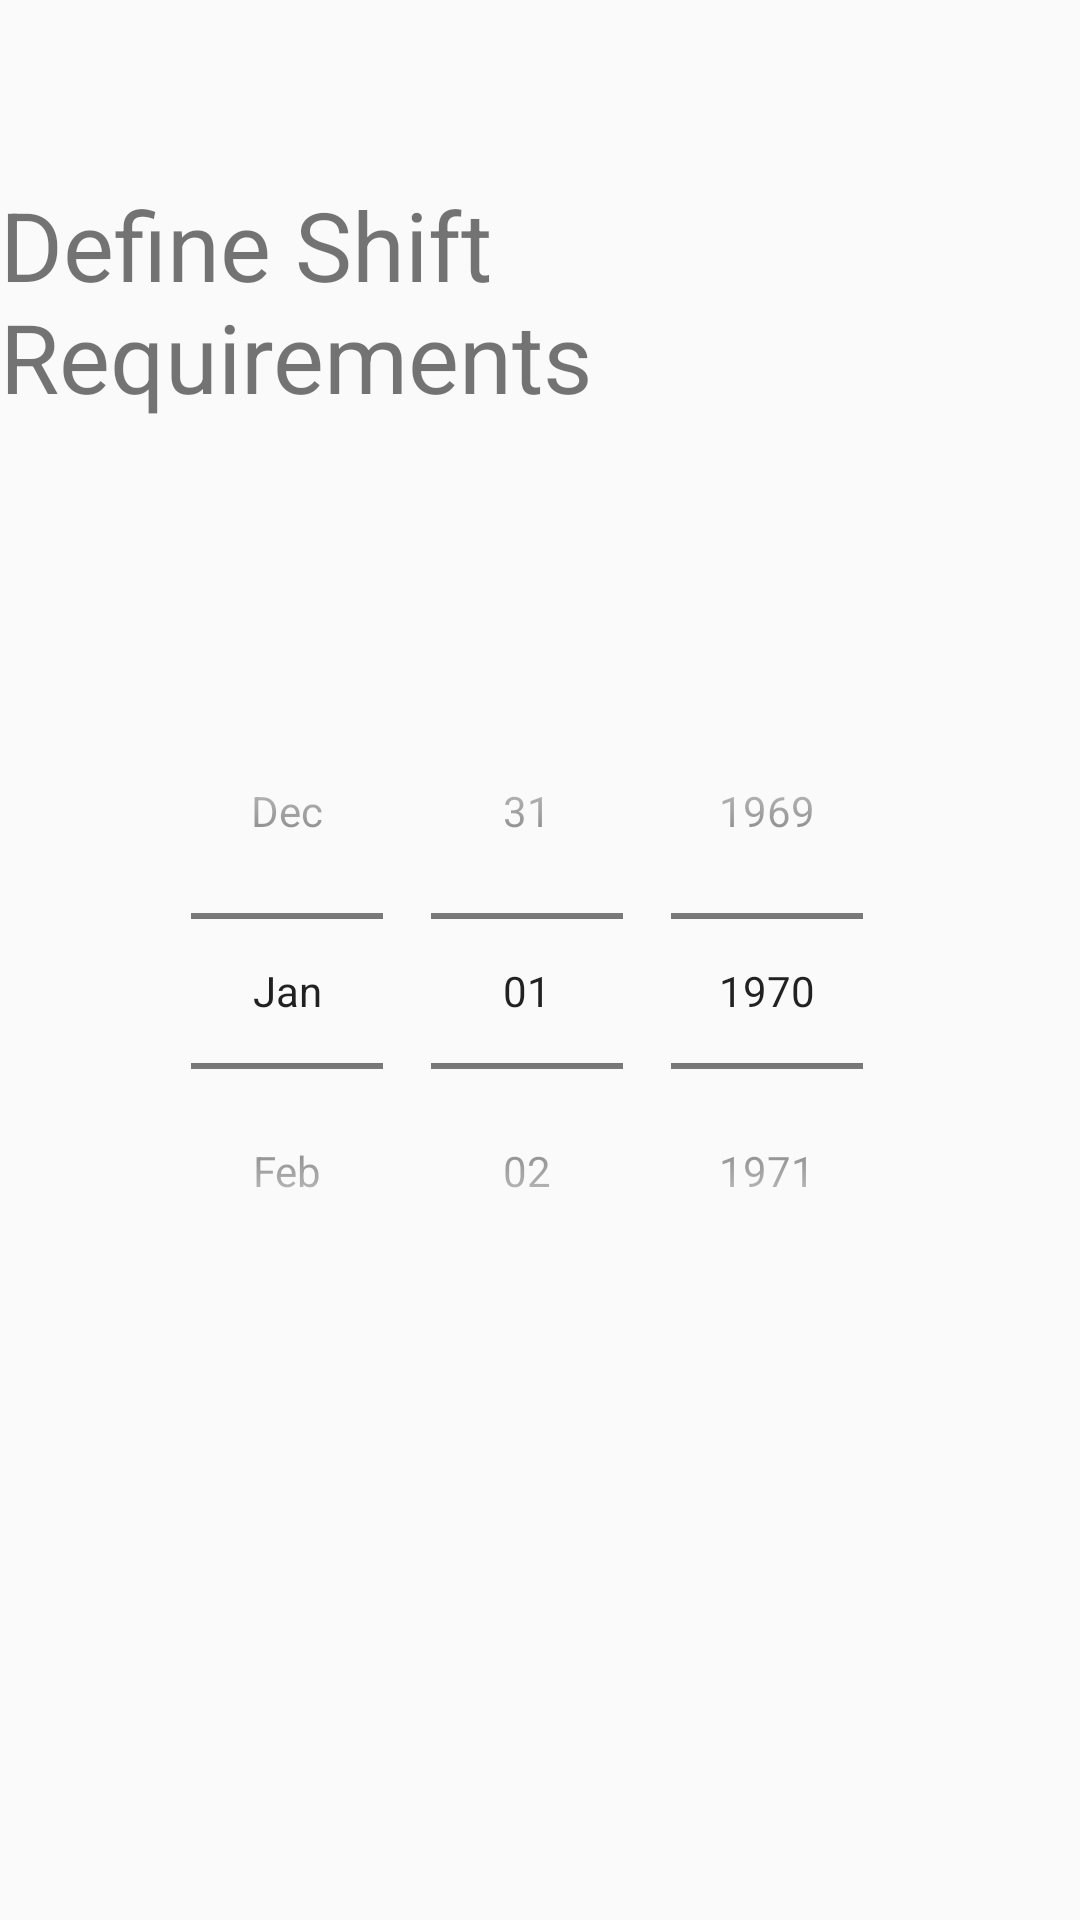

Write the Android layout XML for this screen, with the resource values it uses.
<!-- AndroidManifest.xml: application theme Theme.MyApplication -->
<!-- res/layout/fragment_define_shift_requirements.xml -->
<?xml version="1.0" encoding="utf-8"?>
<androidx.constraintlayout.widget.ConstraintLayout xmlns:android="http://schemas.android.com/apk/res/android"
    xmlns:app="http://schemas.android.com/apk/res-auto"
    xmlns:tools="http://schemas.android.com/tools"
    android:layout_width="match_parent"
    android:layout_height="match_parent"
    tools:context=".DefineShiftRequirementsFragment">

    <TextView
        android:id="@+id/hDefineShiftsRequirements"
        android:layout_width="wrap_content"
        android:layout_height="wrap_content"
        android:layout_marginTop="60dp"
        android:text="Define Shift Requirements"
        android:textSize="32dp"
        app:layout_constraintEnd_toEndOf="parent"
        app:layout_constraintHorizontal_bias="0.487"
        app:layout_constraintStart_toStartOf="parent"
        app:layout_constraintTop_toTopOf="parent" />

    <DatePicker
        android:id="@+id/editTextDate"
        android:layout_width="wrap_content"
        android:layout_height="wrap_content"
        android:layout_marginTop="84dp"
        android:calendarViewShown="false"
        android:datePickerMode="spinner"
        android:ems="10"

        android:inputType="date"
        app:layout_constraintBottom_toBottomOf="parent"
        app:layout_constraintEnd_toEndOf="parent"
        app:layout_constraintHorizontal_bias="0.496"
        app:layout_constraintStart_toStartOf="parent"
        app:layout_constraintTop_toBottomOf="@+id/hDefineShiftsRequirements"
        app:layout_constraintVertical_bias="0.0" />
</androidx.constraintlayout.widget.ConstraintLayout>
<!-- resources referenced by this layout -->
<resources>
  <style name="Theme.MyApplication" parent="Theme.MaterialComponents.Light.DarkActionBar.Bridge">
          
          <item name="colorPrimary">@color/purple_500</item>
          <item name="colorPrimaryDark">@color/purple_700</item>
          <item name="colorAccent">@color/teal_200</item>
          
          <item name="materialCalendarFullscreenTheme">@style/AppTheme.MaterialCalendarFullscreen</item>
          <item name="materialCalendarTheme">@style/AppTheme.MaterialCalendar</item>
  
      </style>
  <color name="purple_500">#FF6200EE</color>
  <color name="purple_700">#FF3700B3</color>
  <color name="teal_200">#FF03DAC5</color>
  <style name="AppTheme.MaterialCalendarFullscreen" parent="ThemeOverlay.MaterialComponents.MaterialCalendar.Fullscreen">
          
      </style>
  <style name="AppTheme.MaterialCalendar" parent="ThemeOverlay.MaterialComponents.MaterialCalendar">
          
      </style>
</resources>
